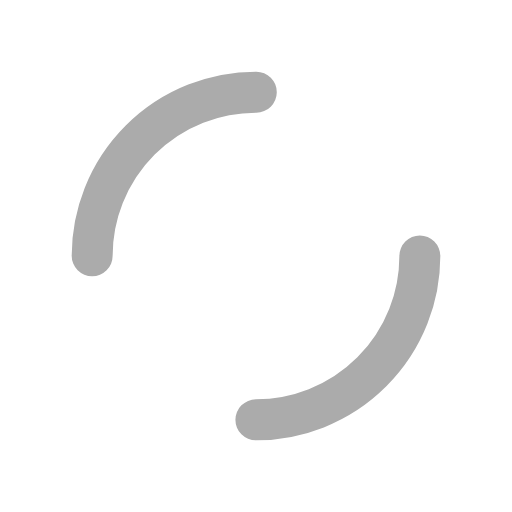
t = 0.00 s
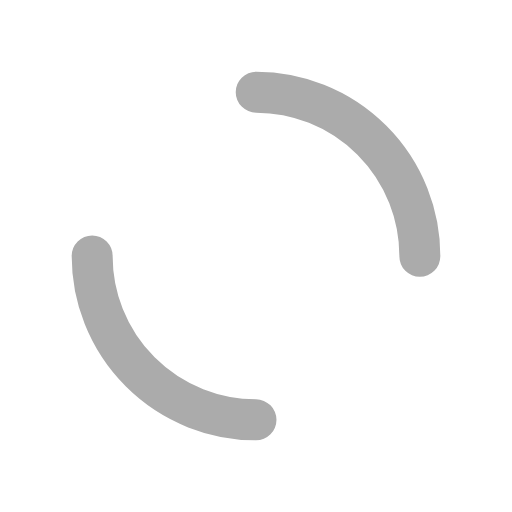
t = 0.25 s
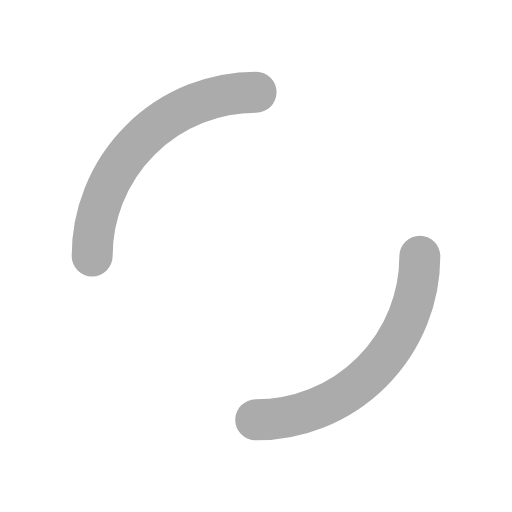
t = 0.50 s
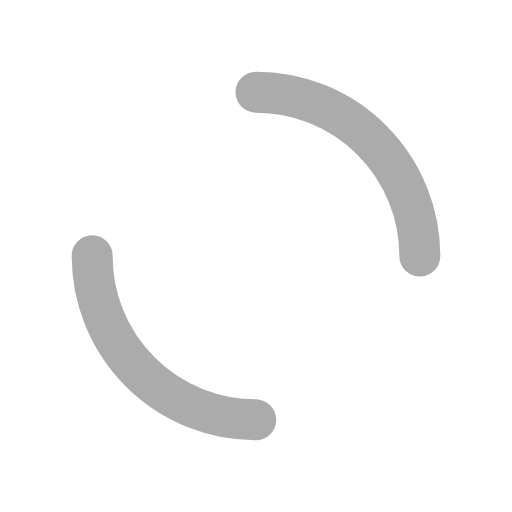
t = 0.75 s

The animated SVG that drew these frames (rendered in a browser with its animation timeline set to each time). Animation: 1 SMIL element (animateTransform=1); one cycle of 1.00 s, repeats indefinitely.

<?xml version="1.0" encoding="utf-8"?>
<svg xmlns="http://www.w3.org/2000/svg" xmlns:xlink="http://www.w3.org/1999/xlink" style="margin: auto; background: none; display: block; shape-rendering: auto;" width="200px" height="200px" viewBox="0 0 100 100" preserveAspectRatio="xMidYMid">
<circle cx="50" cy="50" r="32" stroke-width="8" stroke="#ababab" stroke-dasharray="50.26548245743669 50.26548245743669" fill="none" stroke-linecap="round">
  <animateTransform attributeName="transform" type="rotate" repeatCount="indefinite" dur="1s" keyTimes="0;1" values="0 50 50;360 50 50"></animateTransform>
</circle>
<!-- [ldio] generated by https://loading.io/ --></svg>